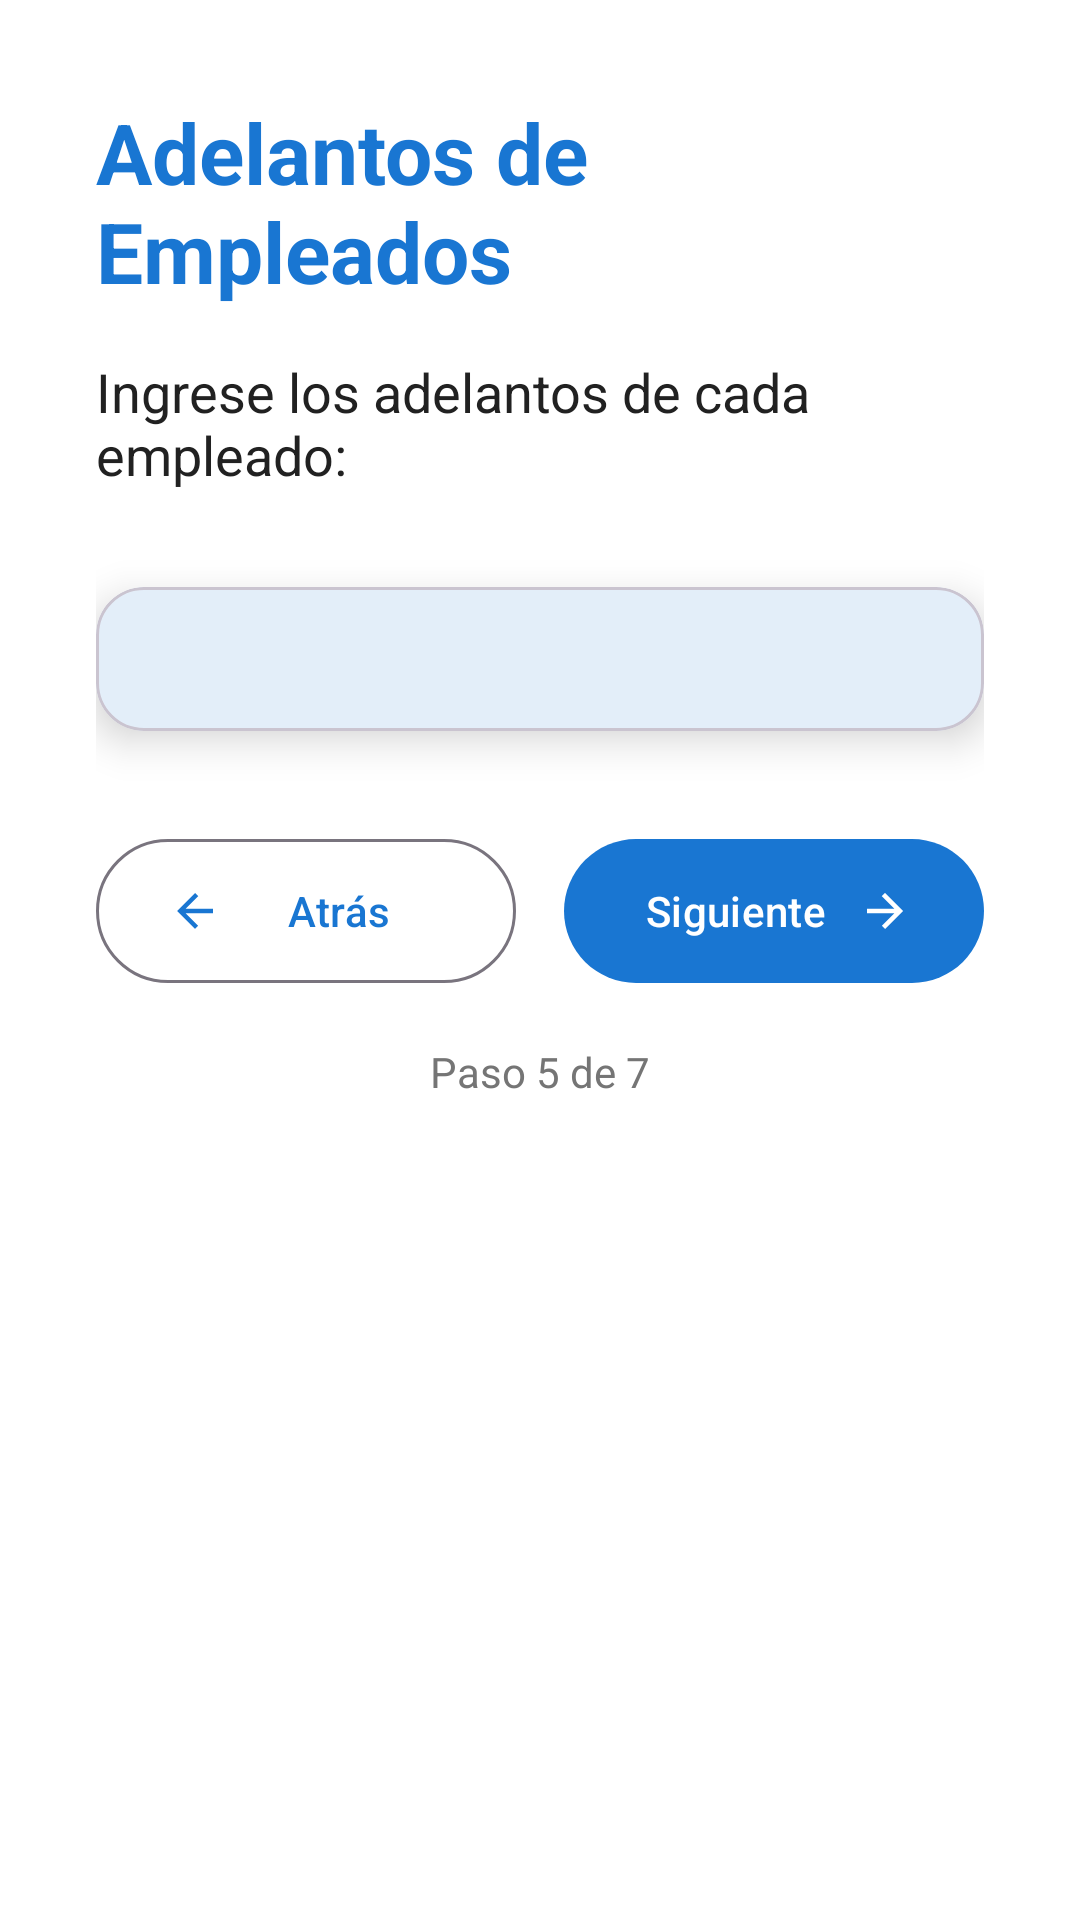

Write the Android layout XML for this screen, with the resource values it uses.
<!-- AndroidManifest.xml: activity theme Theme.TipCalculator -->
<!-- res/layout/activity_advances.xml -->
<?xml version="1.0" encoding="utf-8"?>
<ScrollView xmlns:android="http://schemas.android.com/apk/res/android"
    xmlns:app="http://schemas.android.com/apk/res-auto"
    android:layout_width="match_parent"
    android:layout_height="match_parent"
    android:fillViewport="true"
    android:background="?attr/colorSurface">

    <LinearLayout
        android:layout_width="match_parent"
        android:layout_height="wrap_content"
        android:orientation="vertical"
        android:padding="32dp">

        
        <com.google.android.material.textview.MaterialTextView
            android:id="@+id/tvTitle"
            android:layout_width="wrap_content"
            android:layout_height="wrap_content"
            android:text="Adelantos de Empleados"
            android:textSize="28sp"
            android:textStyle="bold"
            android:textColor="?attr/colorPrimary"
            android:layout_marginBottom="16dp"
            android:layout_gravity="center_horizontal" />

        
        <com.google.android.material.textview.MaterialTextView
            android:id="@+id/tvSubtitle"
            android:layout_width="wrap_content"
            android:layout_height="wrap_content"
            android:text="Ingrese los adelantos de cada empleado:"
            android:textSize="18sp"
            android:textColor="?attr/colorOnSurface"
            android:layout_marginBottom="32dp"
            android:layout_gravity="center_horizontal" />

        
        <com.google.android.material.card.MaterialCardView
            android:layout_width="match_parent"
            android:layout_height="wrap_content"
            android:layout_marginBottom="32dp"
            app:cardElevation="8dp"
            app:cardCornerRadius="16dp">

            <LinearLayout
                android:layout_width="match_parent"
                android:layout_height="wrap_content"
                android:orientation="vertical"
                android:padding="24dp">

                
                <LinearLayout
                    android:id="@+id/advancesContainer"
                    android:layout_width="match_parent"
                    android:layout_height="wrap_content"
                    android:orientation="vertical" />

            </LinearLayout>

        </com.google.android.material.card.MaterialCardView>

        
        <LinearLayout
            android:layout_width="match_parent"
            android:layout_height="wrap_content"
            android:orientation="horizontal"
            android:layout_marginBottom="16dp">

            <com.google.android.material.button.MaterialButton
                android:id="@+id/btnBack"
                android:layout_width="0dp"
                android:layout_height="56dp"
                android:layout_weight="1"
                android:layout_marginEnd="8dp"
                android:text="Atrás"
                app:icon="@drawable/ic_arrow_back"
                app:iconGravity="start"
                style="@style/Widget.Material3.Button.OutlinedButton" />

            <com.google.android.material.button.MaterialButton
                android:id="@+id/btnNext"
                android:layout_width="0dp"
                android:layout_height="56dp"
                android:layout_weight="1"
                android:layout_marginStart="8dp"
                android:text="Siguiente"
                app:icon="@drawable/ic_arrow_forward"
                app:iconGravity="end"
                style="@style/Widget.Material3.Button" />

        </LinearLayout>

        
        <com.google.android.material.textview.MaterialTextView
            android:layout_width="wrap_content"
            android:layout_height="wrap_content"
            android:text="Paso 5 de 7"
            android:textSize="14sp"
            android:textColor="?attr/colorOnSurfaceVariant"
            android:layout_gravity="center_horizontal" />

    </LinearLayout>

</ScrollView>
<!-- resources referenced by this layout -->
<resources>
  <!-- drawable ic_arrow_back (drawable) -->
  <vector xmlns:android="http://schemas.android.com/apk/res/android"
      android:width="24dp"
      android:height="24dp"
      android:viewportWidth="24"
      android:viewportHeight="24"
      android:tint="?attr/colorPrimary">
    <path
        android:fillColor="@android:color/white"
        android:pathData="M20,11H7.83l5.59,-5.59L12,4l-8,8 8,8 1.41,-1.41L7.83,13H20v-2z"/>
  </vector>
  <!-- drawable ic_arrow_forward (drawable) -->
  <vector xmlns:android="http://schemas.android.com/apk/res/android"
      android:width="24dp"
      android:height="24dp"
      android:viewportWidth="24"
      android:viewportHeight="24"
      android:tint="?attr/colorOnPrimary">
    <path
        android:fillColor="@android:color/white"
        android:pathData="m12,4 -1.41,1.41L16.17,11H4v2h12.17l-5.58,5.59L12,20l8,-8z"/>
  </vector>
  <style name="Theme.TipCalculator" parent="Theme.Material3.DayNight.NoActionBar">
          
          <item name="colorPrimary">#1976D2</item>
          <item name="colorOnPrimary">#FFFFFF</item>
          <item name="colorPrimaryContainer">#BBDEFB</item>
          <item name="colorOnPrimaryContainer">#0D47A1</item>
          
          
          <item name="colorSecondary">#4CAF50</item>
          <item name="colorOnSecondary">#FFFFFF</item>
          <item name="colorSecondaryContainer">#C8E6C9</item>
          <item name="colorOnSecondaryContainer">#1B5E20</item>
          
          
          <item name="colorSurface">#FFFFFF</item>
          <item name="colorOnSurface">#212121</item>
          <item name="colorSurfaceVariant">#F5F5F5</item>
          <item name="colorOnSurfaceVariant">#757575</item>
          
          
          <item name="android:colorBackground">#FAFAFA</item>
          <item name="colorOnBackground">#212121</item>
          
          
          <item name="colorError">#F44336</item>
          <item name="colorOnError">#FFFFFF</item>
          <item name="colorErrorContainer">#FFCDD2</item>
          <item name="colorOnErrorContainer">#B71C1C</item>
          
          
          <item name="android:statusBarColor">#1565C0</item>
          <item name="android:windowLightStatusBar" tools:targetApi="m">false</item>
      </style>
</resources>
